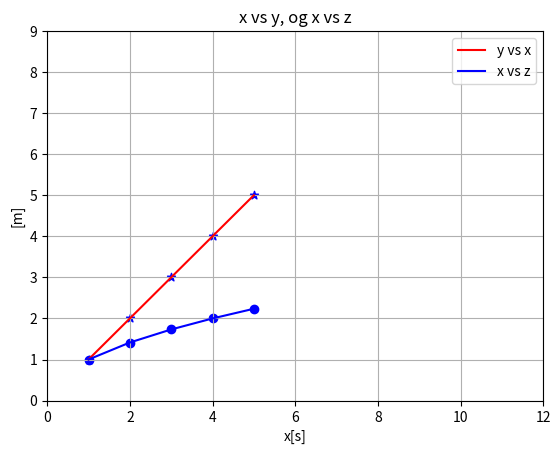

This figure's Python source:
"""
Oppgave 4.2 Plott av flere kurver i samme diagram
Lag et program som gjør følgende med utgangspunkt i arrayen x som har følgende
elementer: 0, 1, 2, 3, 4, 5.
• Beregner y = x og z = kvadratroten av x.
•  ̊Apner et figurvindu som skal være ca. 12 cm bredt og ca. 9 cm høyt.
• Plotter (i figurvinduet) y vs. x i rødt og z vs. x i bl ̊att som linjeplott i ett og samme
diagram. Funksjonsverdiene (x, y) skal merkes med stjerner, funksjonsverdiene (x, z)
skal merkes med sirkler.
• Diagrammet skal ha kurvebeskrivelse (legend).
• Abscisseaksen skal ha merke ’x [s]’. Ordinataksen skal ha merke ’[m]’.
• Diagrammet skal ha rutenett.
• Figurvinduet skrives til pdf-fil med filnavn plott1.pdf.
"""
#Import av pakker
import numpy as np
from matplotlib import pyplot as plt

x = np.array([1, 2, 3, 4, 5])
y = x
z = np.sqrt(x)

plt.close('all')
plt.figure(1)
plt.plot(y, x, linestyle="-", color="red", label='y vs x')
plt.scatter(x, y, marker="*", color='blue')
plt.plot(x, z, linestyle="-", color="blue", label='x vs z')
plt.scatter(x, z, marker="o", color='blue')
plt.title('x vs y, og x vs z')
plt.legend()
plt.grid()
plt.xlabel("x[s]")
plt.ylabel('[m]')

plt.xlim(0, 12)
plt.ylim(0, 9)
plt.savefig("kurve.pdf", format="pdf")

plt.show()
plt.close()
